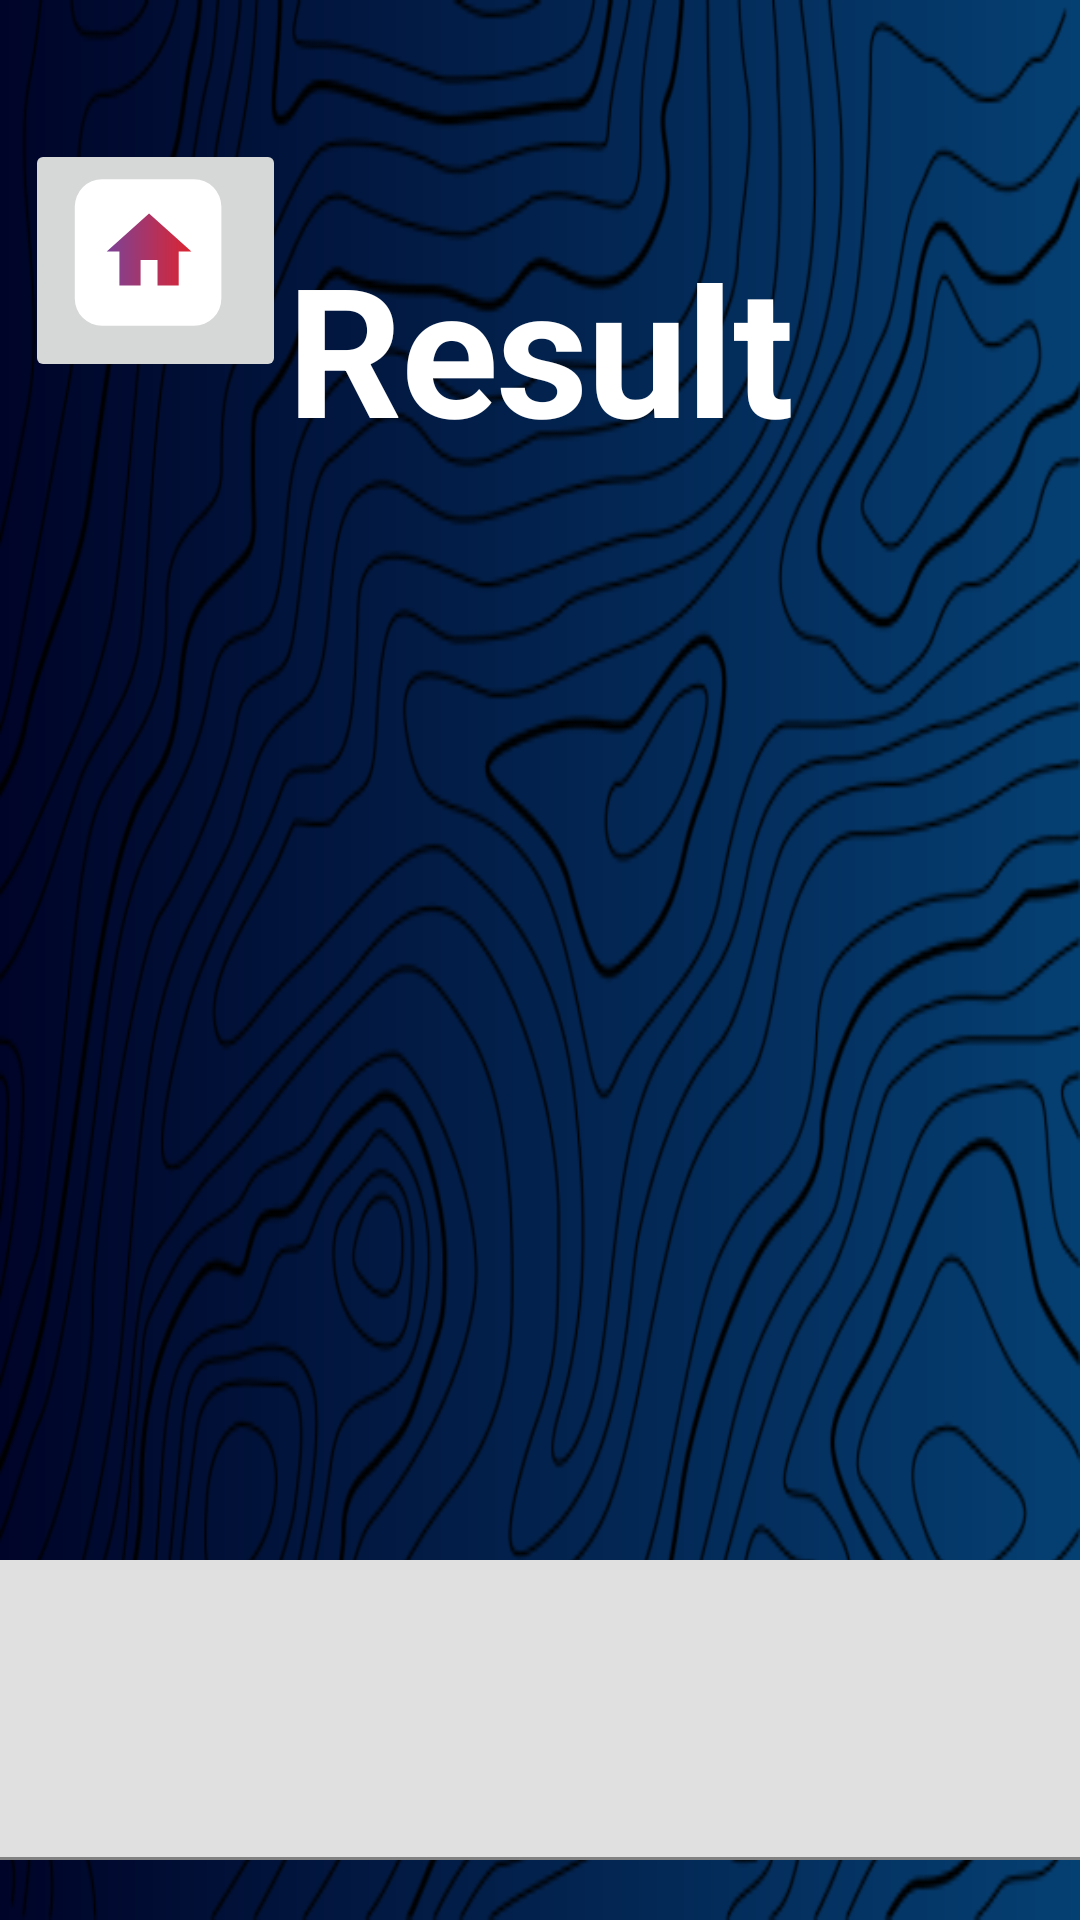

This screen was rendered from an Android layout file. Write that file and the resources it references.
<!-- AndroidManifest.xml: application theme Theme.UI_CharachterAnalyser -->
<!-- res/layout/activity_error_screen.xml -->
<?xml version="1.0" encoding="utf-8"?>
<androidx.constraintlayout.widget.ConstraintLayout xmlns:android="http://schemas.android.com/apk/res/android"
    xmlns:app="http://schemas.android.com/apk/res-auto"
    xmlns:tools="http://schemas.android.com/tools"
    android:layout_width="match_parent"
    android:layout_height="match_parent"
    tools:context=".error_screen"
    android:background="@drawable/bg_gradient">

    <ImageView
        android:id="@+id/imageView3"
        android:layout_width="match_parent"
        android:layout_height="match_parent"
        android:scaleType="fitXY"
        app:layout_constraintBottom_toBottomOf="parent"
        app:layout_constraintEnd_toEndOf="parent"
        app:layout_constraintHorizontal_bias="1.0"
        app:layout_constraintStart_toStartOf="parent"
        app:layout_constraintTop_toTopOf="parent"
        app:layout_constraintVertical_bias="1.0"
        app:srcCompat="@drawable/mainbg" />
    <ImageButton
        android:id="@+id/imageButton2"
        android:layout_width="87dp"
        android:layout_height="81dp"
        android:scaleType="fitCenter"
        app:layout_constraintBottom_toBottomOf="parent"
        app:layout_constraintEnd_toEndOf="parent"
        app:layout_constraintHorizontal_bias="0.031"
        app:layout_constraintStart_toStartOf="parent"
        app:layout_constraintTop_toTopOf="parent"
        app:layout_constraintVertical_bias="0.083"
        app:srcCompat="@drawable/ic_homebutton" />

    <TextView
        android:id="@+id/textView9"
        android:layout_width="wrap_content"
        android:layout_height="wrap_content"
        android:text="Result"
        android:textAppearance="@style/TextAppearance.MaterialComponents.Headline2"
        android:textColor="@color/white"
        android:textStyle="bold"
        app:layout_constraintBottom_toBottomOf="parent"
        app:layout_constraintEnd_toEndOf="parent"
        app:layout_constraintHorizontal_bias="0.500"
        app:layout_constraintStart_toStartOf="parent"
        app:layout_constraintTop_toTopOf="parent"
        app:layout_constraintVertical_bias="0.135" />

    <com.google.android.material.textfield.TextInputLayout
        android:layout_width="350dp"
        android:layout_height="360dp"
        android:layout_marginRight="380dp"
        app:boxCornerRadiusTopStart="25dp"
        app:boxCornerRadiusTopEnd="25dp"
        app:boxCornerRadiusBottomStart="25dp"
        app:boxCornerRadiusBottomEnd="25dp"
        app:layout_constraintBottom_toBottomOf="parent"
        app:layout_constraintEnd_toEndOf="parent"
        app:layout_constraintStart_toStartOf="parent"
        app:layout_constraintTop_toTopOf="parent">

        <com.google.android.material.textfield.TextInputEditText
            android:layout_width="match_parent"
            android:layout_height="match_parent"
            />
    </com.google.android.material.textfield.TextInputLayout>

    <com.google.android.material.textfield.TextInputLayout
        android:layout_width="350dp"
        android:layout_height="360dp"
        android:layout_marginLeft="380dp"
        app:boxCornerRadiusTopStart="25dp"
        app:boxCornerRadiusTopEnd="25dp"
        app:boxCornerRadiusBottomStart="25dp"
        app:boxCornerRadiusBottomEnd="25dp"
        app:layout_constraintBottom_toBottomOf="parent"
        app:layout_constraintEnd_toEndOf="parent"
        app:layout_constraintStart_toStartOf="parent"
        app:layout_constraintTop_toTopOf="parent">>

        <com.google.android.material.textfield.TextInputEditText
            android:layout_width="match_parent"
            android:layout_height="match_parent"
            />
    </com.google.android.material.textfield.TextInputLayout>

    <com.google.android.material.textfield.TextInputLayout
        android:layout_width="735dp"
        android:layout_height="100dp"
        android:layout_marginTop="500dp"
        app:layout_constraintBottom_toBottomOf="parent"
        app:layout_constraintEnd_toEndOf="parent"
        app:layout_constraintStart_toStartOf="parent"
        app:layout_constraintTop_toTopOf="parent"
        app:boxCornerRadiusTopStart="12dp"
        app:boxCornerRadiusTopEnd="12dp"
        app:boxCornerRadiusBottomStart="12dp"
        app:boxCornerRadiusBottomEnd="12dp"
        tools:layout_editor_absoluteX="641dp"
        tools:layout_editor_absoluteY="646dp">

        <com.google.android.material.textfield.TextInputEditText
            android:layout_width="match_parent"
            android:layout_height="match_parent"
            android:hint="error description" />
    </com.google.android.material.textfield.TextInputLayout>

</androidx.constraintlayout.widget.ConstraintLayout>
<!-- resources referenced by this layout -->
<resources>
  <color name="white">#FFFFFFFF</color>
  <!-- drawable bg_gradient (drawable) -->
  <?xml version="1.0" encoding="utf-8"?>
  <shape xmlns:android="http://schemas.android.com/apk/res/android">
   <gradient
       android:startColor="#000428"
       android:endColor="#054073"
       android:angle="360"
       />
  
  </shape>
  <!-- drawable ic_homebutton (drawable) -->
  <vector xmlns:android="http://schemas.android.com/apk/res/android"
      xmlns:aapt="http://schemas.android.com/aapt"
      android:width="40dp"
      android:height="40dp"
      android:viewportWidth="40"
      android:viewportHeight="40">
    <path
        android:pathData="M8.3394,2.2382L28.4169,2.2382A5.9805,5.9805 0,0 1,34.3974 8.2187L34.3974,28.2961A5.9805,5.9805 0,0 1,28.4169 34.2767L8.3394,34.2767A5.9805,5.9805 0,0 1,2.3589 28.2961L2.3589,8.2187A5.9805,5.9805 0,0 1,8.3394 2.2382z"
        android:fillColor="#ffffff"/>
    <path
        android:pathData="M16.7406,25.4483V19.895H20.4429V25.4483H25.0706V18.0439H27.8473L18.5917,9.7139L9.3362,18.0439H12.1129V25.4483H16.7406Z">
      <aapt:attr name="android:fillColor">
        <gradient 
            android:startY="17.5811"
            android:startX="9.33618"
            android:endY="17.5811"
            android:endX="27.8473"
            android:type="linear">
          <item android:offset="0" android:color="#FF7B4397"/>
          <item android:offset="1" android:color="#FFDC2430"/>
        </gradient>
      </aapt:attr>
    </path>
  </vector>
  <!-- drawable mainbg: png bitmap (drawable, 109501 bytes) -->
  <style name="Theme.UI_CharachterAnalyser" parent="Theme.MaterialComponents.Light">
          
          <item name="colorPrimary">@color/purple_500</item>
          <item name="colorPrimaryVariant">@color/dark</item>
          <item name="colorOnPrimary">@color/white</item>
          
          <item name="colorSecondary">@color/teal_200</item>
          <item name="colorSecondaryVariant">@color/teal_700</item>
          <item name="colorOnSecondary">@color/black</item>
          
          <item name="android:statusBarColor" tools:targetApi="l">?attr/colorPrimaryVariant</item>
          
          <item name="fontFamily">@font/poppins</item>
      </style>
  <color name="purple_500">#FF6200EE</color>
  <color name="dark">#000428</color>
  <color name="teal_200">#FF03DAC5</color>
  <color name="teal_700">#FF018786</color>
  <color name="black">#FF000000</color>
</resources>
